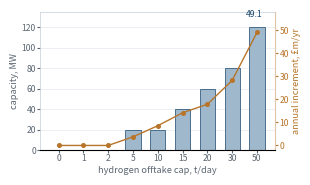

Recreate this plot in Python. (Note: this script raises an exception after producing the figure.)
"""Redraw the offtake-capacity ladder at final printed size.

The package figure (tier1/20261105-v1/figures/fig4_offtake_ladder.png) is drawn at 1050 px
with a title inside the plot and small ticks; at the 7.5 cm printed width its labels fall
below 5 pt. This version uses the same numbers, drawn at 7.5 cm with 6.5-7 pt text, and
moves the claim into the caption.

Data: tier1/20261105-v1/results/results.json, trigger_grid rows at netback 7.799 £/kg,
2023, policy A.  offtake (kg/day) -> modules -> annual increment
    0, 1 000, 2 000 -> 0 MW         0.00 £m
    5 000 -> 20 MW   3.735 £m
   10 000 -> 20 MW   8.572 £m
   15 000 -> 40 MW  14.201 £m
   20 000 -> 60 MW  17.897 £m
   30 000 -> 80 MW  28.296 £m
   50 000 -> 120 MW 49.093 £m
"""
import matplotlib
matplotlib.use("Agg")
import matplotlib.pyplot as plt
import numpy as np

tpd = np.array([0, 1, 2, 5, 10, 15, 20, 30, 50], dtype=float)
mw = np.array([0, 0, 0, 20, 20, 40, 60, 80, 120], dtype=float)
inc = np.array([0.0, 0.0, 0.0, 3.735, 8.572, 14.201, 17.897, 28.296, 49.093])

ACCENT = "#17456B"
BAR = "#9FB8CC"
WARM = "#B8752A"
MUTED = "#5C6672"

fig, ax = plt.subplots(figsize=(2.95, 1.70))

x = np.arange(len(tpd))
ax.bar(x, mw, width=0.62, color=BAR, edgecolor=ACCENT, linewidth=0.5, zorder=2)
ax.set_ylim(0, 135)
ax.set_xticks(x)
ax.set_xticklabels([f"{int(v)}" if v else "0" for v in tpd], fontsize=6.2)
ax.set_xlabel("hydrogen offtake cap, t/day", fontsize=6.6, color=MUTED, labelpad=2)
ax.set_ylabel("capacity, MW", fontsize=6.6, color=MUTED, labelpad=2)
ax.tick_params(axis="y", labelsize=6.2, colors=MUTED, length=2, pad=1)
ax.tick_params(axis="x", colors=MUTED, length=2, pad=1)
for spine in ("top", "right", "left", "bottom"):
    ax.spines[spine].set_color("#C3CDD8")
    ax.spines[spine].set_linewidth(0.5)
ax.grid(axis="y", color="#E4E9EE", linewidth=0.5, zorder=0)

ax2 = ax.twinx()
ax2.plot(x, inc, color=WARM, linewidth=1.0, marker="o", markersize=2.6, zorder=3)
ax2.set_ylim(-2, 58)
ax2.set_ylabel("annual increment, £m/yr", fontsize=6.6, color=WARM, labelpad=2)
ax2.tick_params(axis="y", labelsize=6.2, colors=WARM, length=2, pad=1)
for spine in ("top", "left"):
    ax2.spines[spine].set_visible(False)
ax2.spines["right"].set_color("#E0C4A8")

ax.annotate("49.1", xy=(x[-1], 120), xytext=(-2, 6), textcoords="offset points",
            fontsize=6.2, color=ACCENT, ha="center", va="bottom")
fig.tight_layout(pad=0.15)
fig.savefig("figures/fig4_ladder_redrawn.png", dpi=600, facecolor="white")
print("wrote figures/fig4_ladder_redrawn.png")
